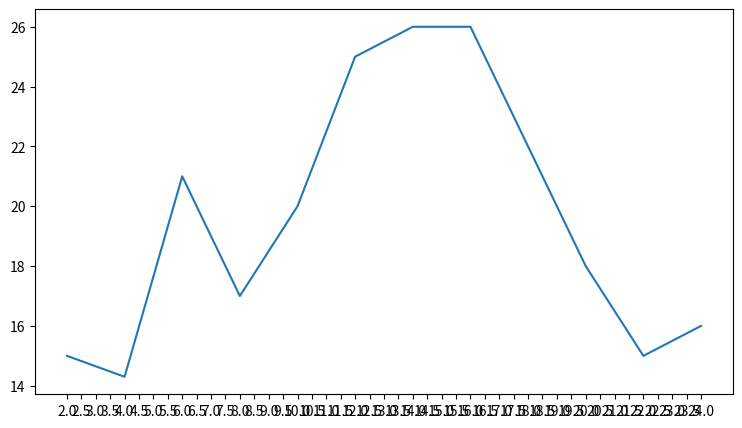

Python code for this plot:
from matplotlib import pyplot as plt

x = range(2,26,2)

y = [15,14.3,21,17,20,25,26,26,22,18,15,16]

# 设置图片大小和每英尺的像素点数
plt.figure(figsize=(9,5),dpi=80)

# 设置x轴和y轴显示的坐标值
plt.xticks([i/2 for i in range(4,49)])
plt.yticks(range(int(min(y)),int(max(y))+1,2))

# 画图
plt.plot(x,y)
# 保存图片
# plt.savefig('myfig.png')
# 显示图片
plt.show()